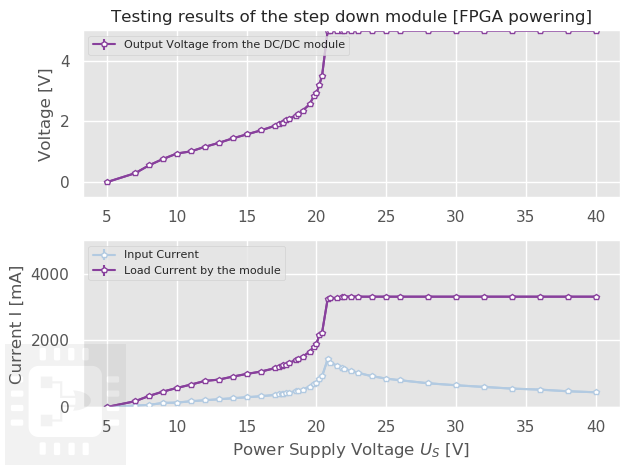

Values plotted in this chart, from the file beside it:
V1, V1cin, V1cout, I1, I1err, IC1, IC1err, PS, PSIN, , PC, %, R, Vcable, V1cincal, diff, PSINcal, , 
5, 5, 0, 0, 0, 0, 0, 0, 0, , 0, #DIV/0!, 4.4, 0, 5, 0, 0, , 
7, 6.98, 0.29, 0.04, 0, 0.17, 0, 0.28, 0.2792, , 0.0493, 17.66, 4.4, 0.176, 6.824, -0.156, 0.273, 2.3, 16.1
8, 7.6, 0.55, 0.06, 0, 0.33, 0, 0.48, 0.456, , 0.1815, 39.8, 4.4, 0.264, 7.736, 0.136, 0.4642, , 
9, 8.4, 0.76, 0.12, 0.01, 0.46, 0, 1.08, 1.008, , 0.3496, 34.68, 4.4, 0.528, 8.472, 0.072, 1.017, , 
10, 9.21, 0.94, 0.13, 0.01, 0.57, 0, 1.3, 1.197, , 0.5358, 44.75, 4.4, 0.572, 9.428, 0.218, 1.226, , 
11, 10, 1.01, 0.17, 0.01, 0.67, 0.01, 1.87, 1.7, , 0.6767, 39.81, 4.4, 0.748, 10.25, 0.252, 1.743, , 
12, 10.9, 1.16, 0.2, 0.01, 0.78, 0.005, 2.4, 2.18, , 0.9048, 41.5, 4.4, 0.88, 11.12, 0.22, 2.224, , 
13, 11.7, 1.29, 0.23, 0.01, 0.82, 0.01, 2.99, 2.691, , 1.058, 39.31, 4.4, 1.012, 11.99, 0.288, 2.757, , 
14, 12.4, 1.44, 0.26, 0.01, 0.91, 0.01, 3.64, 3.224, , 1.31, 40.65, 4.4, 1.144, 12.86, 0.456, 3.343, , 
15, 13.03, 1.57, 0.29, 0.01, 0.99, 0.01, 4.35, 3.779, , 1.554, 41.13, 4.4, 1.276, 13.72, 0.694, 3.98, , 
16, 13.96, 1.7, 0.32, 0.005, 1.06, 0.005, 5.12, 4.467, , 1.802, 40.34, 4.4, 1.408, 14.59, 0.632, 4.669, , 
17, 14.6, 1.85, 0.36, 0.005, 1.16, 0.01, 6.12, 5.256, , 2.146, 40.83, 4.4, 1.584, 15.42, 0.816, 5.55, , 
17.3, 14.82, 1.91, 0.38, 0.01, 1.2, 0.005, 6.574, 5.632, , 2.292, 40.7, 4.4, 1.672, 15.63, 0.808, 5.939, , 
17.5, 14.97, 1.94, 0.39, 0.01, 1.24, 0.01, 6.825, 5.838, , 2.406, 41.2, 4.4, 1.716, 15.78, 0.814, 6.156, , 
17.6, 15.03, 1.95, 0.39, 0.01, 1.25, 0.05, 6.864, 5.862, , 2.438, 41.58, 4.4, 1.716, 15.88, 0.854, 6.195, , 
17.8, 15.14, 2.03, 0.41, 0.01, 1.27, 0.01, 7.298, 6.207, , 2.578, 41.53, 4.4, 1.804, 16, 0.856, 6.558, , 
18, 15.22, 2.09, 0.43, 0.02, 1.31, 0.05, 7.74, 6.545, , 2.738, 41.83, 4.4, 1.892, 16.11, 0.888, 6.926, 0.89, 16.02
18.5, 15.48, 2.18, 0.47, 0.02, 1.41, 0.01, 8.695, 7.276, , 3.074, 42.25, 4.4, 2.068, 16.43, 0.952, 7.723, , 
18.7, 15.54, 2.23, 0.49, 0.01, 1.45, 0.01, 9.163, 7.615, , 3.233, 42.46, 4.4, 2.156, 16.54, 1.004, 8.107, , 
19, 15.57, 2.35, 0.52, 0.005, 1.5, 0.05, 9.88, 8.096, , 3.525, 43.54, 4.4, 2.288, 16.71, 1.142, 8.69, , 
19.5, 15.49, 2.56, 0.61, 0.005, 1.66, 0.01, 11.89, 9.449, , 4.25, 44.97, 4.4, 2.684, 16.82, 1.326, 10.26, , 
19.8, 15.3, 2.82, 0.69, 0.005, 1.8, 0.01, 13.66, 10.56, , 5.076, 48.08, 4.4, 3.036, 16.76, 1.464, 11.57, , 
20, 15.09, 2.92, 0.73, 0.005, 1.89, 0.01, 14.6, 11.02, , 5.519, 50.1, 4.4, 3.212, 16.79, 1.698, 12.26, , 
20.2, 14.71, 3.2, 0.84, 0.005, 2.16, 0.01, 16.97, 12.36, , 6.912, 55.94, 4.4, 3.696, 16.5, 1.794, 13.86, , 
20.4, 14.1, 3.5, 0.92, 0.005, 2.23, 0.01, 18.77, 12.97, , 7.805, 60.17, 4.4, 4.048, 16.35, 2.252, 15.04, , 
20.8, 11.7, 4.99, 1.43, 0.005, 3.24, 0.01, 29.74, 16.73, , 16.17, 96.63, 4.4, 6.292, 14.51, 2.808, 20.75, , 
21, 12.33, 4.99, 1.32, 0.005, 3.26, 0.01, 27.72, 16.28, , 16.27, 99.95, 4.4, 5.808, 15.19, 2.862, 20.05, , 
21.5, 13.25, 4.99, 1.24, 0.005, 3.26, 0.01, 26.66, 16.43, , 16.27, 99.01, 4.4, 5.456, 16.04, 2.794, 19.89, , 
21.8, 13.89, 4.99, 1.18, 0.005, 3.31, 0.01, 25.72, 16.39, , 16.52, 100.8, 4.4, 5.192, 16.61, 2.718, 19.6, , 
22, 14.45, 4.99, 1.14, 0.005, 3.31, 0.01, 25.08, 16.47, , 16.52, 100.3, 4.4, 5.016, 16.98, 2.534, 19.36, , 
22.5, 15.3, 4.99, 1.07, 0.005, 3.31, 0.005, 24.07, 16.37, , 16.52, 100.9, 4.4, 4.708, 17.79, 2.492, 19.04, , 
23, 16.24, 4.99, 1.02, 0.005, 3.31, 0.005, 23.46, 16.56, , 16.52, 99.71, 4.4, 4.488, 18.51, 2.272, 18.88, , 
24, 18, 4.99, 0.92, 0.005, 3.31, 0.005, 22.08, 16.56, , 16.52, 99.74, 4.4, 4.048, 19.95, 1.952, 18.36, , 
25, 19.4, 4.99, 0.85, 0.005, 3.31, 0.005, 21.25, 16.49, , 16.52, 100.2, 4.4, 3.74, 21.26, 1.86, 18.07, , 
26, 20.7, 4.99, 0.8, 0.005, 3.31, 0.005, 20.8, 16.56, , 16.52, 99.74, 4.4, 3.52, 22.48, 1.78, 17.98, , 
28, 23.48, 4.99, 0.71, 0.005, 3.31, 0.005, 19.88, 16.67, , 16.52, 99.08, 4.4, 3.124, 24.88, 1.396, 17.66, , 
30, 25.93, 4.99, 0.65, 0.005, 3.31, 0.005, 19.5, 16.85, , 16.52, 98, 4.4, 2.86, 27.14, 1.21, 17.64, , 
32, 28.29, 4.99, 0.6, 0.005, 3.31, 0.005, 19.2, 16.97, , 16.52, 97.31, 4.4, 2.64, 29.36, 1.07, 17.62, , 
34, 30.56, 4.99, 0.55, 0.005, 3.31, 0.005, 18.7, 16.81, , 16.52, 98.27, 4.4, 2.42, 31.58, 1.02, 17.37, , 
36, 32.8, 4.99, 0.52, 0.005, 3.31, 0.005, 18.72, 17.06, , 16.52, 96.84, 4.4, 2.288, 33.71, 0.912, 17.53, , 
38, 35.6, 4.99, 0.47, 0.005, 3.31, 0.005, 17.86, 16.73, , 16.52, 98.71, 4.4, 2.068, 35.93, 0.332, 16.89, , 
40, 37.75, 4.99, 0.44, 0.005, 3.31, 0.005, 17.6, 16.61, , 16.52, 99.44, 4.4, 1.936, 38.06, 0.314, 16.75, , 
